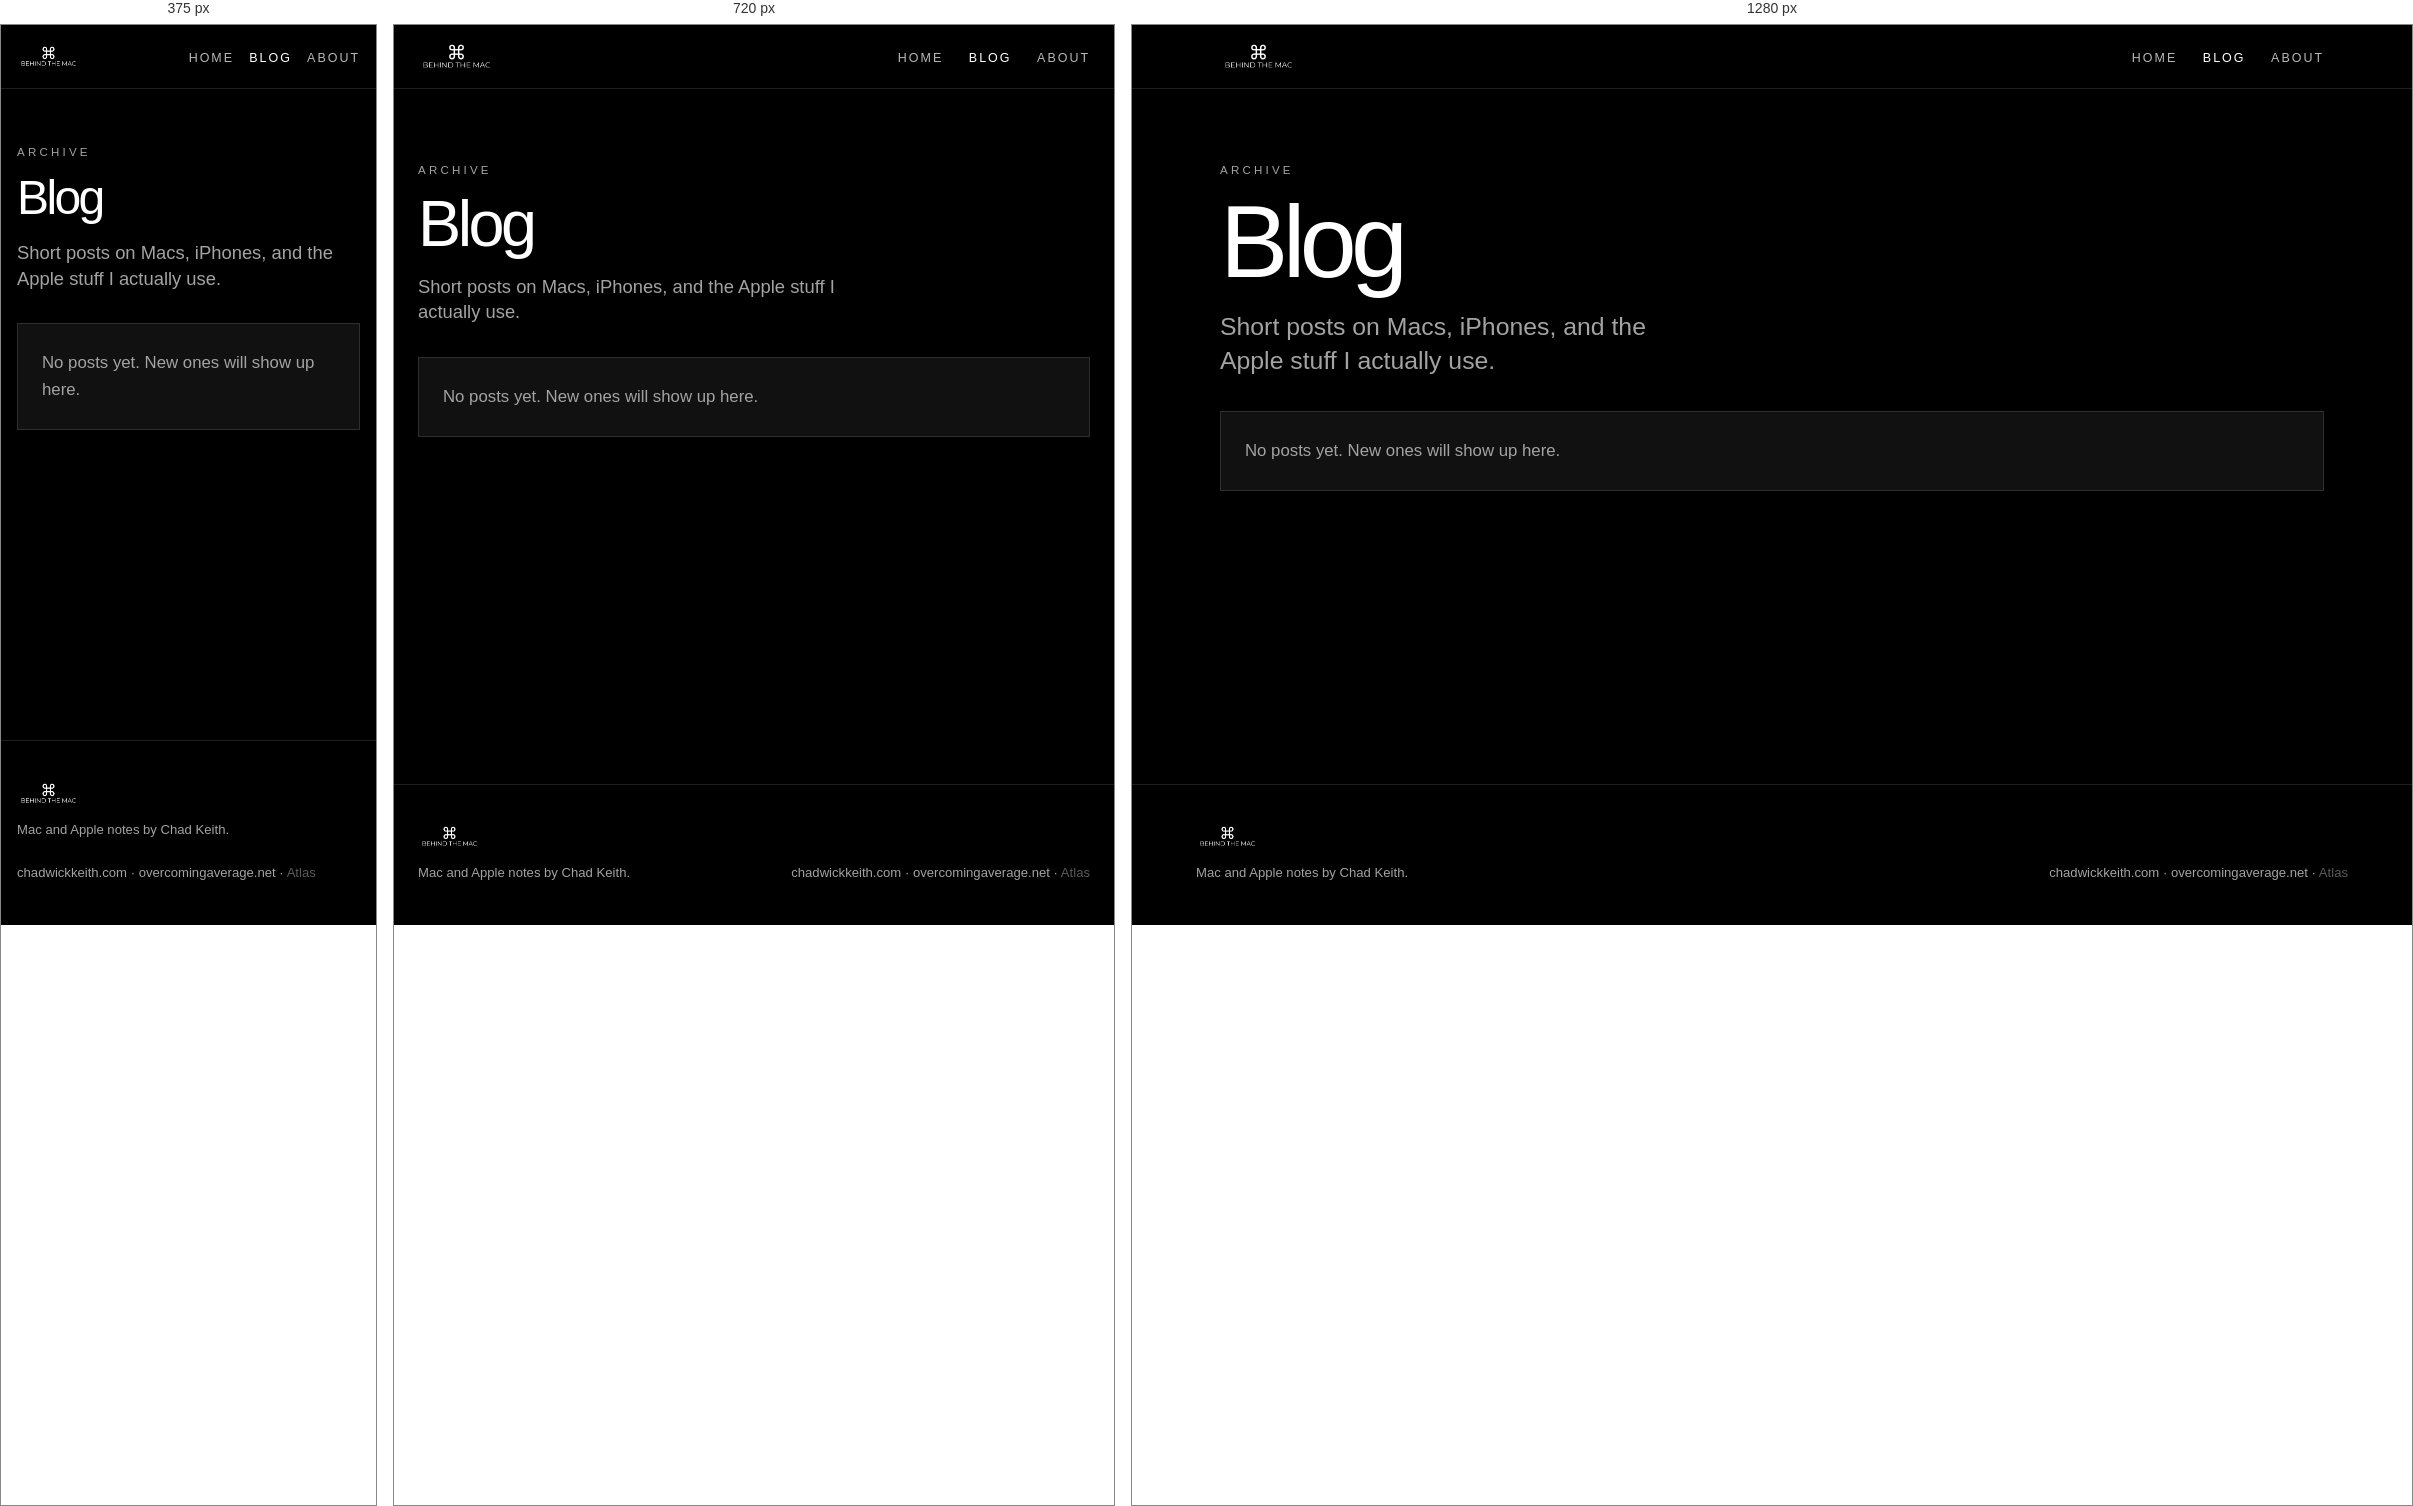
Rendered at 375 px, 720 px and 1280 px, left to right.

<!-- file: index.html -->
<!DOCTYPE html>
<html lang="en">
<head>
  <meta charset="utf-8">
  <meta name="viewport" content="width=device-width, initial-scale=1">
  <title>Blog | Behind the Mac</title>
  <meta name="description" content="Mac and Apple notes from Chad Keith - tips, news, and how-tos for people who live on Macs.">
  <meta name="theme-color" content="#000000">
  <link rel="canonical" href="https://behindthemac.com/blog/">
  <meta property="og:type" content="website">
  <meta property="og:site_name" content="Behind the Mac">
  <meta property="og:title" content="Blog | Behind the Mac">
  <meta property="og:description" content="Mac and Apple notes from Chad Keith - tips, news, and how-tos for people who live on Macs.">
  <meta property="og:url" content="https://behindthemac.com/blog/">
  <meta property="og:image" content="https://behindthemac.com/assets/brand/og-image.png">
  <meta name="twitter:card" content="summary_large_image">
  <meta name="twitter:title" content="Blog | Behind the Mac">
  <meta name="twitter:description" content="Mac and Apple notes from Chad Keith - tips, news, and how-tos for people who live on Macs.">
  <meta name="twitter:image" content="https://behindthemac.com/assets/brand/og-image.png">
  <link rel="icon" href="../favicon.svg" type="image/svg+xml">
  <link rel="apple-touch-icon" href="../apple-touch-icon.png">
  <link rel="stylesheet" href="../css/styles.css">
  <script src="../js/posts.js" defer></script>
</head>
<body>
  <a class="skip" href="#content">Skip to content</a>
  <header class="site-header">
    <nav class="nav-inner" aria-label="Primary">
      <a class="logo" href="../index.html" aria-label="Behind the Mac"><img src="../assets/brand/logo-white.png" alt=""></a>
      <ul class="nav-links">
        <li><a href="../index.html">Home</a></li>
        <li><a href="./" aria-current="page">Blog</a></li>
        <li><a href="../about/">About</a></li>
      </ul>
    </nav>
  </header>

  <main id="content">
    <header class="page">
      <p class="eyebrow">Archive</p>
      <h1>Blog</h1>
      <p class="lede">Short posts on Macs, iPhones, and the Apple stuff I actually use.</p>
    </header>
    <section
      class="post-index"
      aria-labelledby="posts-heading"
      data-posts-src="../posts/index.json"
      data-posts-base=""
      data-posts-group="year"
    >
      <h2 id="posts-heading" class="visually-hidden">Posts</h2>
      <div class="empty-posts">
        <p>No posts yet. New ones will show up here.</p>
      </div>
    </section>
  </main>

  <footer class="site-footer">
    <div class="footer-inner">
      <div>
        <a class="footer-brand" href="../index.html" aria-label="Behind the Mac"><img src="../assets/brand/logo-white.png" alt=""></a>
        <p>Mac and Apple notes by Chad Keith.</p>
      </div>
      <p>
        <a href="https://chadwickkeith.com">chadwickkeith.com</a>
        · <a href="https://overcomingaverage.net">overcomingaverage.net</a>
        · <a class="quiet-link" href="https://atlascarolina.com">Atlas</a>
      </p>
    </div>
  </footer>
</body>
</html>


/* @media block from styles.css */
@media (max-width: 800px) {
  .post-tiles {
    grid-template-columns: 1fr;
  }

  .post-feature-media,
  .post-tile-media {
    aspect-ratio: 16 / 9;
  }

  .post-feature-copy {
    position: relative;
    background: none;
    padding: 1.15rem 0 1.7rem;
  }

  .post-feature-title {
    font-size: 1.7rem;
    max-width: none;
  }

  .post-feature-excerpt {
    color: var(--muted);
  }

  .post-feature-meta,
  .post-feature-copy .eyebrow {
    color: var(--muted);
  }

  .about-hero {
    grid-template-columns: 1fr;
    align-items: start;
  }
}

/* @media block from styles.css */
@media (max-width: 640px) {
  .nav-inner {
    padding: 0 1rem;
  }

  .logo {
    width: min(148px, 38vw);
    height: 28px;
  }

  .nav-links {
    gap: 0.95rem;
  }

  .hero,
  .page {
    padding: 3.4rem 1rem 2rem;
  }

  .hero {
    min-height: calc(88svh - var(--nav-h));
  }

  .hero-mark {
    width: min(400px, 84vw);
    margin-bottom: 2.75rem;
  }

  .notes,
  .more,
  .coming-soon,
  .post-index,
  .post-body,
  .post-source,
  .site-footer {
    padding-left: 1rem;
    padding-right: 1rem;
  }

  .post-feature-copy,
  .post-tile-copy {
    padding: 3.2rem 1.1rem 1.15rem;
  }

  .year-group {
    margin-bottom: 3rem;
  }

  .post-body > p:first-of-type::first-letter {
    font-size: 3.4rem;
  }
}